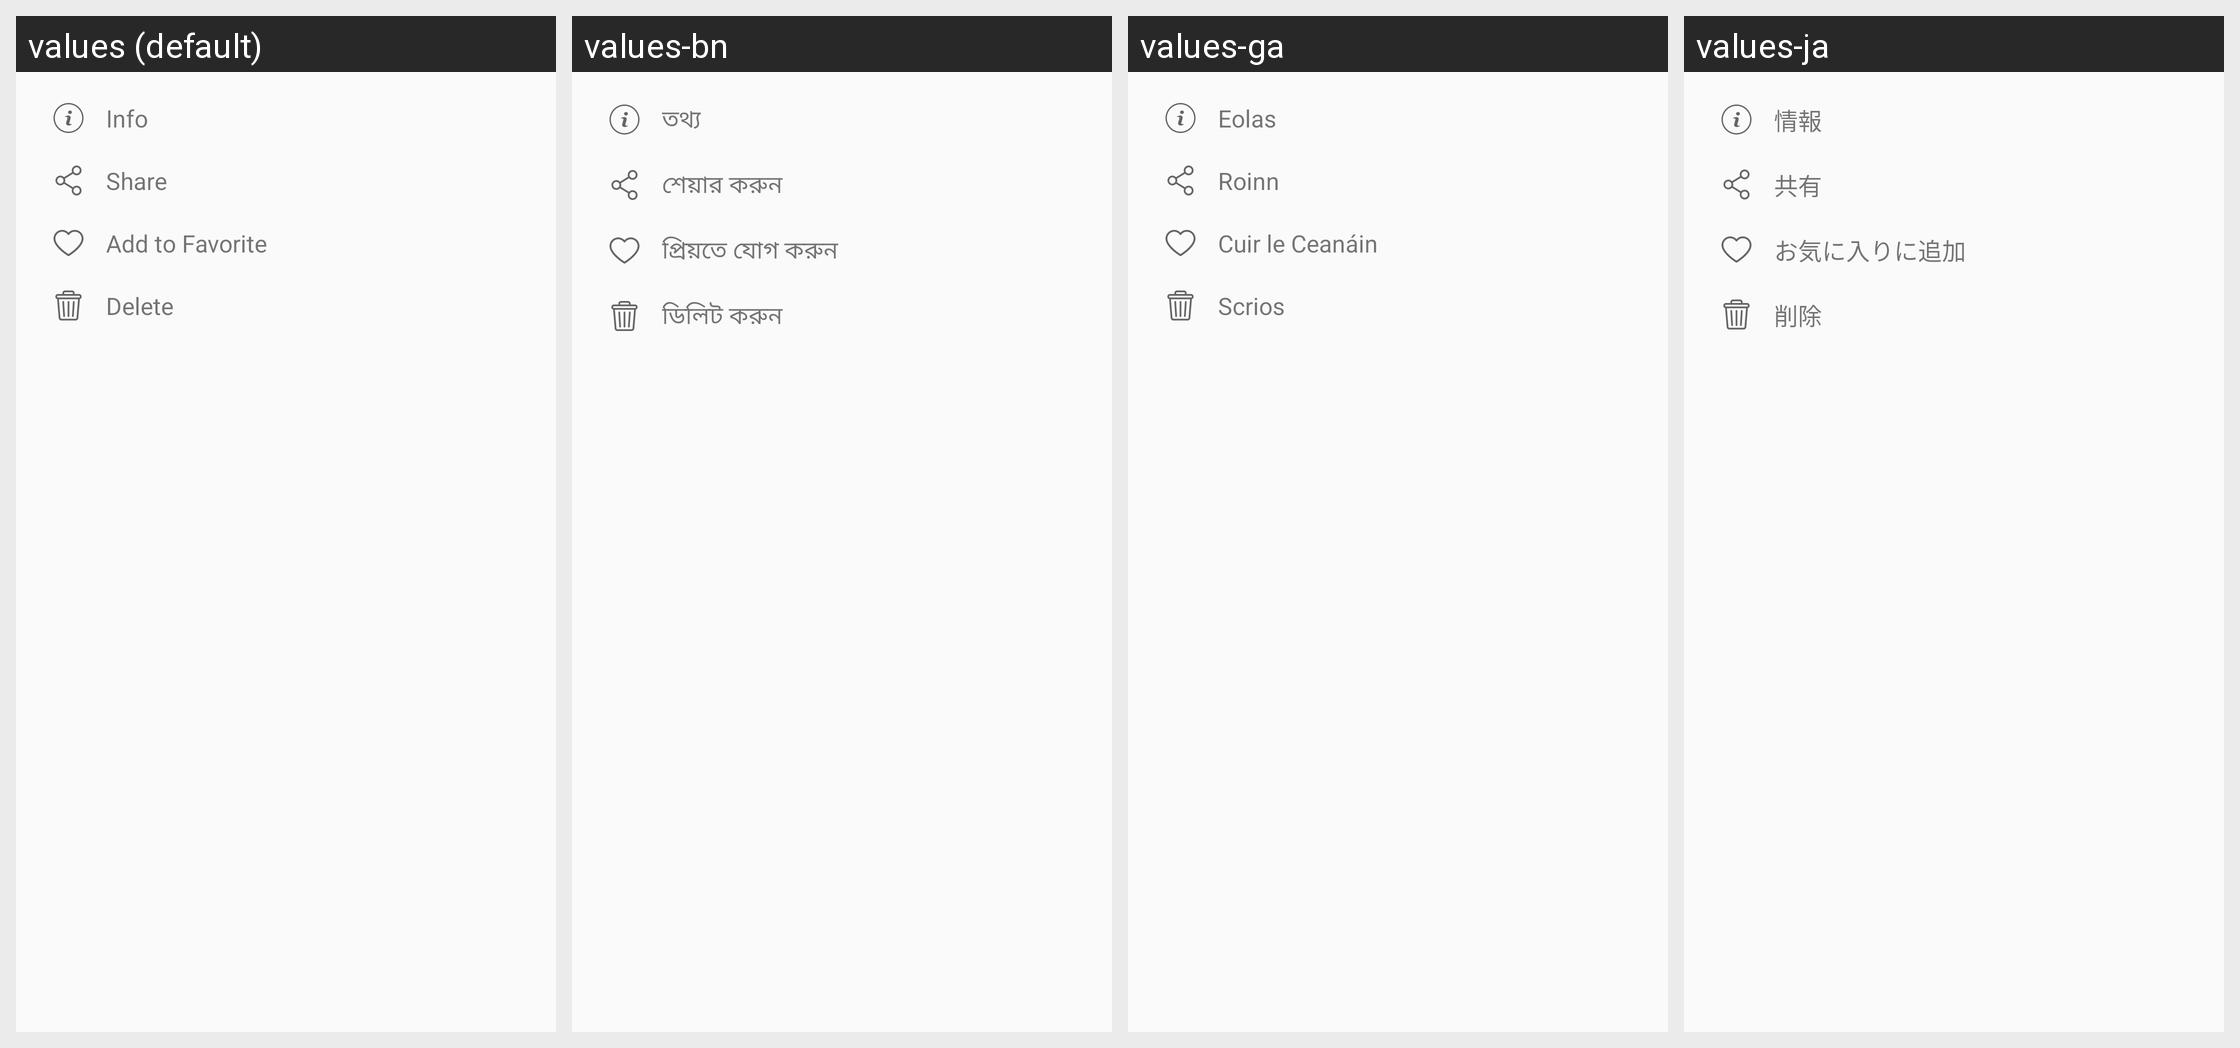

This grid shows one Android layout under several languages. Give, for every string resource on the screen, its name, the default text and each shown locale's text.
Android screen res/layout/popup_menu_reader.xml rendered under 4 locales, left to right: values (default), values-bn, values-ga, values-ja. Device: Nexus 5 (rendered at 1080×1920; each locale shown at half size, 540×960, under a caption strip naming it); theme Theme.PDFReaderPro.
Other locales in the repository, not shown: values-de, values-es, values-fr, values-it, values-pl, values-pt, values-ru, values-tr, values-zh.
Strings drawn on this screen, with the default value and each locale's value (text and hints the layout hard-codes, and strings that could not be matched under every locale, appear in the picture but are not listed):

info
  values: Info
  values-bn: তথ্য
  values-ga: Eolas
  values-ja: 情報

share
  values: Share
  values-bn: শেয়ার করুন
  values-ga: Roinn
  values-ja: 共有

add_to_favorite
  values: Add to Favorite
  values-bn: প্রিয়তে যোগ করুন
  values-ga: Cuir le Ceanáin
  values-ja: お気に入りに追加

delete
  values: Delete
  values-bn: ডিলিট করুন
  values-ga: Scrios
  values-ja: 削除
